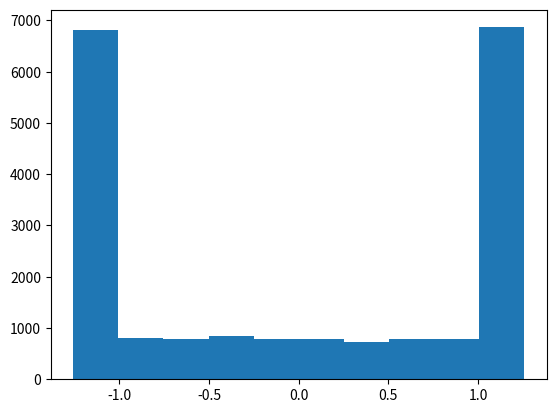

Source code (Python):
#!/usr/bin/env python3
# -*- coding: utf-8 -*-
"""
Created on Wed Nov  6 12:23:05 2019

[redacted]
"""
import numpy as np
import matplotlib.pyplot as plt

class StanleyPID(object):
	def __init__(self,k_crosstrack = {'P':20, 'I':2, 'D':5}, 
			  k_heading = {'P':-0.5, 'I':0, 'D':0},
			  control_lookahead = 50):
		'''
		Initialization for the Stanley method PID controller.
		
		Inputs:
			k_crosstrack: Dictionary containing gains for cross-track error. Must
				contain entries for 'P' (proportional), 'I' (integral), and 'D'
				(derivative) to function correctly.
			k_heading: Dictionary containing gains for heading error. Must
				contain entries for 'P' (proportional), 'I' (integral), and 'D'
				(derivative) to function correctly.
			control_lookahead: Number of points ahead of the previous closest 
				point on the path that the controller looks to find the next
				closest point. Used to handle paths that cross back on themselves.
		'''
		self.k_ct = k_crosstrack
		self.k_hd = k_heading
		self.err_int = np.zeros(2)
		self.err_d1 = np.zeros(2)
		self.diff_d1 = np.zeros(2)
		self.ctrl_look = control_lookahead
		self.last_closest_idx = 0
		self.t_d1 = 0
		
	def calc_steer_control(self,t,state,path_x,path_y,path_vel, noise=None):
		'''
		Calculates steering control given a path and current state.
		
		Inputs:
			t: Current time value of simulation.
			state: numpy array containing [x_front, y_front, delta, theta1, theta2] which represent, as follows:
				x_front: x-coordinate of current front axle location in world coordinates
				y_front: y-coordinate of current front axle location in world coordinates
				delta: current steer tire angle relative to vehicle (radians)
				theta1: absolute orientation of truck in world coordinates (radians)
				theta2: absolute orientation of trailer in world coordinates (radians)
			path_x: Array of x-coordinates for points that discretize the desired path
			path_y: Array of y-coordinates for points that discretize the desired path
			path_vel: Array of truck velocities desired at each point that discretizes the desired path
			
			Note that path_x, path_y, and path_vel must be the same length for correct functionality.
			
		Returns:
			ctrl_delta: Desired steer tire angle for next time step relative to vehicle (radians)
			ctrl_vel: Desired velocity for next time step
		'''
		# Find index of closest point along path
		# Note that this method assumes positive progress along the path at every time step
		# since it only checks points ahead of the last closest index
		dist_squared = [(state[0]-x)**2 + (state[1]-y)**2 
				  for x,y in zip(path_x[self.last_closest_idx:self.last_closest_idx+self.ctrl_look],
                     path_y[self.last_closest_idx:self.last_closest_idx+self.ctrl_look])]
		
		I_min = self.last_closest_idx + np.argmin(dist_squared)
		# Get the desired velocity at the closest point
		ctrl_vel = path_vel[I_min]
		# Find cross-track and heading error between the current ppsition and desired path
		ct_err, hd_err = calc_path_error(state,path_x,path_y,I_min)
		if noise is not None:
			added_noise = np.random.normal(0,noise/3)
			ct_err = (1+added_noise)*ct_err
			hd_err = (1+added_noise)*hd_err
		err = np.array([ct_err,hd_err])
		# Compute desired steering angle
		Ts = t - self.t_d1
		tau = 0.1 # Time constant for filtering discrete derivatives
		err_diff = ((2*tau-Ts)/(2*tau+Ts))*self.diff_d1 + (2/(2*tau+Ts))*(err-self.err_d1)
		self.err_int += (err+self.err_d1)/2
#		ctrl_delta = state[2] + self.k_hd['P']*err[1] + self.k_hd['I']*self.err_int[1] + \
#			self.k_hd['D']*err_diff[1] + np.arctan2(self.k_ct['P']*err[0] + \
#			self.k_ct['I']*self.err_int[0] + self.k_ct['D']*err_diff[0], ctrl_vel)
		ctrl_delta = self.k_hd['P']*err[1] + self.k_hd['I']*self.err_int[1] + \
			self.k_hd['D']*err_diff[1] + np.arctan2(self.k_ct['P']*err[0] + \
			self.k_ct['I']*self.err_int[0] + self.k_ct['D']*err_diff[0], ctrl_vel)
			
		# Limit the steer angle command
		if ctrl_delta > 2*np.pi/5:
			ctrl_delta = 2*np.pi/5
		elif ctrl_delta < -2*np.pi/5:
			ctrl_delta = -2*np.pi/5
			
		# Age the data
		self.t_d1 = t
		self.err_d1 = err
		self.diff_d1 = err_diff
		self.last_closest_idx = I_min
		
		return ctrl_delta, ctrl_vel, err, self.err_int, err_diff
	
	def control_from_random_error(self,ct_err_width=5,ct_int_width=1,hd_int_width=1,ct_diff_width=1,hd_diff_width=1,hd_err=None,ctrl_vel=None):
		'''
		Calculates what the Stanley PID control signal would be for a random cross-tracking
		error and heading error, integral error, and derivative error.
		'''
		ct_err = 2*ct_err_width*np.random.random() - ct_err_width
		if hd_err is None:
			hd_err = 2*np.pi*np.random.random() - np.pi
		ct_int = 2*ct_int_width*np.random.normal() - ct_int_width
		ct_diff = 2*ct_diff_width*np.random.normal() - ct_diff_width
		hd_int = 2*hd_int_width*np.random.normal() - hd_int_width
		hd_diff = 2*hd_diff_width*np.random.normal() - hd_diff_width
		
		if ctrl_vel is None:
			ctrl_vel = 30*np.random.random() + 1
		
		ctrl_delta = self.k_hd['P']*hd_err + self.k_hd['I']*hd_int + \
				self.k_hd['D']*hd_diff + np.arctan2(self.k_ct['P']*ct_err + \
				self.k_ct['I']*ct_int + self.k_ct['D']*ct_diff, ctrl_vel)
				
		# Limit the steer angle command
		if ctrl_delta > 2*np.pi/5:
			ctrl_delta = 2*np.pi/5
		elif ctrl_delta < -2*np.pi/5:
			ctrl_delta = -2*np.pi/5
				
		output = [ct_err, hd_err, ctrl_vel, ctrl_delta, ct_diff, ct_int]
		return output
	
	def control_from_error(self,ct_err,ct_int,ct_diff,hd_err,hd_int,hd_diff,ctrl_vel):
		ctrl_delta = self.k_hd['P']*hd_err + self.k_hd['I']*hd_int + \
				self.k_hd['D']*hd_diff + np.arctan2(self.k_ct['P']*ct_err + \
				self.k_ct['I']*ct_int + self.k_ct['D']*ct_diff, ctrl_vel)
				
		# Limit the steer angle command
		if ctrl_delta > 2*np.pi/5:
			ctrl_delta = 2*np.pi/5
		elif ctrl_delta < -2*np.pi/5:
			ctrl_delta = -2*np.pi/5
			
		return ctrl_delta
		
def calc_path_error(state,path_x,path_y,I_min):
	'''
	Calculates cross-track and heading error for a given state relative to a path.
	
	Inputs:
		state: numpy array containing [x_front, y_front, delta, theta1, theta2] which represent, as follows:
			x_front: x-coordinate of current front axle location in world coordinates
			y_front: y-coordinate of current front axle location in world coordinates
			delta: current steer tire angle relative to vehicle (radians)
			theta1: absolute orientation of truck in world coordinates (radians)
			theta2: absolute orientation of trailer in world coordinates (radians)
		path_x: Array of x-coordinates for points that discretize the desired path
		path_y: Array of y-coordinates for points that discretize the desired path
		I_min: index of point relative to which error should be calculated; typically,
			the index of the point with the shortest distance to state.
	'''
	# Start by determining closest three points on the desired path curve
	closest_pt = np.array([path_x[I_min],path_y[I_min]])
	if I_min > 0:
		closest_pt_rev = np.array([path_x[I_min-1],path_y[I_min-1]])
	else:
		closest_pt_rev = closest_pt
	if I_min < len(path_x)-1:
		closest_pt_fwd = np.array([path_x[I_min+1],path_y[I_min+1]])
	else:
		closest_pt_fwd = closest_pt
		
	# Get the cross track error by finding minimum distance from the line
	# segments defined by these three points
	ct_error = path_distance(closest_pt_rev, closest_pt, closest_pt_fwd, np.array([state[0],state[1]]))
	
	# Get the heading of the path by taking the arctangent of the vector
	# from the reverse closest point to the forward closest point
	tan_vec = closest_pt_fwd - closest_pt_rev
	path_angle = np.arctan2(tan_vec[1],tan_vec[0])
#	heading_error = wrap_to_pi(state[2] + state[3] - path_angle)
	heading_error = wrap_to_pi(state[3] - path_angle)
	
	return ct_error, heading_error
	
def path_distance(path_pt_rev, path_pt, path_pt_fwd, cur_point):
	'''
	Calculates the distance from a given point to a path segment discretized as two
	line segments. The segments run from path_pt_rev to path_pt and from path_pt to path_pt_fwd.
	
	Inputs:
		path_pt_rev: Numpy array, first point of first line segment. Must be of shape (2,)
		path_pt: Numpy array, second point of first line segment, first point of second line segment. Must be of shape (2,)
		path_pt_fwd: Numpy array, second point of second line segment. Must be of shape (2,)
		cur_point: Numpy array, coordinates of point where distance from path is measured. Must be of shape (2,)
		
	Output:
		Distance from cur_point to the path segment.
	'''
	# Determine the absolute minimum distance between the path and the 
	# current point based on line segments given by the three points
	dist_rev = minimum_distance(path_pt_rev, path_pt, cur_point)
	dist_fwd = minimum_distance(path_pt, path_pt_fwd, cur_point)
	# Return absolute minimum distance
	if abs(dist_rev) < abs(dist_fwd):
		return dist_rev
	else:
		return dist_fwd
	
def minimum_distance(v,w,p):
	'''
	Calculates the directional distance between a line segment and a point.
	Projects the point onto the line segment and then utilizes the cross product
	to determine whether the distance is "positive" or "negative". Positive values
	indicate the point lies on the "right-hand" side of the vector if the vector 
	is pointing upward; negative values indicate the opposite.
	
	Inputs:
		v: First point of line segment; must be a Numpy array of shape (2,)
		w: Second point of line segment; must be a Numpy array of shape (2,)
		p: Point to which distance is to be calculated; must be a Numpy array of shape (2,)
		
	Output:
		Signed distance from point to line
	'''
	
	# Project the point on the line segment to obtain the projected point
	proj = project_point_on_segment(v,w,p)
	if np.array_equal(v,w):
		return np.sqrt((p[0]-proj[0])**2 + (p[1]-proj[1])**2)
	else:
		# Take the cross product of the vector between the point and the projection and
		# the normalized vector of the line segment; this returns the signed distance
		return np.cross(p-proj, (w-v)/np.linalg.norm(w-v))

def project_point_on_segment(v, w, p):
	'''
	Projects a point p onto the line segment running from point v to point w.
	
	Inputs:
		v: First point of line segment; must be a Numpy array of shape (2,)
		w: Second point of line segment; must be a Numpy array of shape (2,)
		p: Point to which distance is to be calculated; must be a Numpy array of shape (2,)
		
	Output:
		Projection of point p onto line segment vw, as a Numpy array of shape (2,)
	'''
	# Equation for distance from a point to a line segment
	length_sq = (v[0]-w[0])**2 + (v[1]-w[1])**2
	if length_sq == 0:
		return v
	else:
		# Project point on the line given by line segment and restrict
		# the projection to the range [0,1]
		t = np.max([0, np.min([1, np.dot(p-v,w-v)/length_sq])])
		return v + t*(w-v)
		
def wrap_to_pi(angle):
	'''
	Wraps the input angle to the range [-pi, pi]
	
	Inputs:
		angle: Angle to be wrapped to range [-pi, pi]
		
	Output:
		Equivalent angle within range [-pi, pi]
	'''
	wrap = np.remainder(angle, 2*np.pi)
	if abs(wrap) > np.pi:
		wrap -= 2*np.pi * np.sign(wrap)
	return wrap

if __name__ == "__main__":
	pid = StanleyPID({'P':5, 'I':0, 'D':0},{'P':-1, 'I':0, 'D':0})
	ct_list = []
	hd_list = []
	vel_list = []
	delta_list = []
	ct_int_list = []
	ct_diff_list = []
	for i in range(0,20000):
		[ct_err, hd_err, ctrl_vel, ctrl_delta, ct_int, ct_diff] = pid.control_from_random_error()
		ct_list.append(ct_err)
		hd_list.append(hd_err)
		vel_list.append(ctrl_vel)
		delta_list.append(ctrl_delta)
		ct_int_list.append(ct_int)
		ct_diff_list.append(ct_diff)
		
	plt.hist(delta_list)
	
	
#pid = StanleyPID()
#print(pid.control_from_random_error())